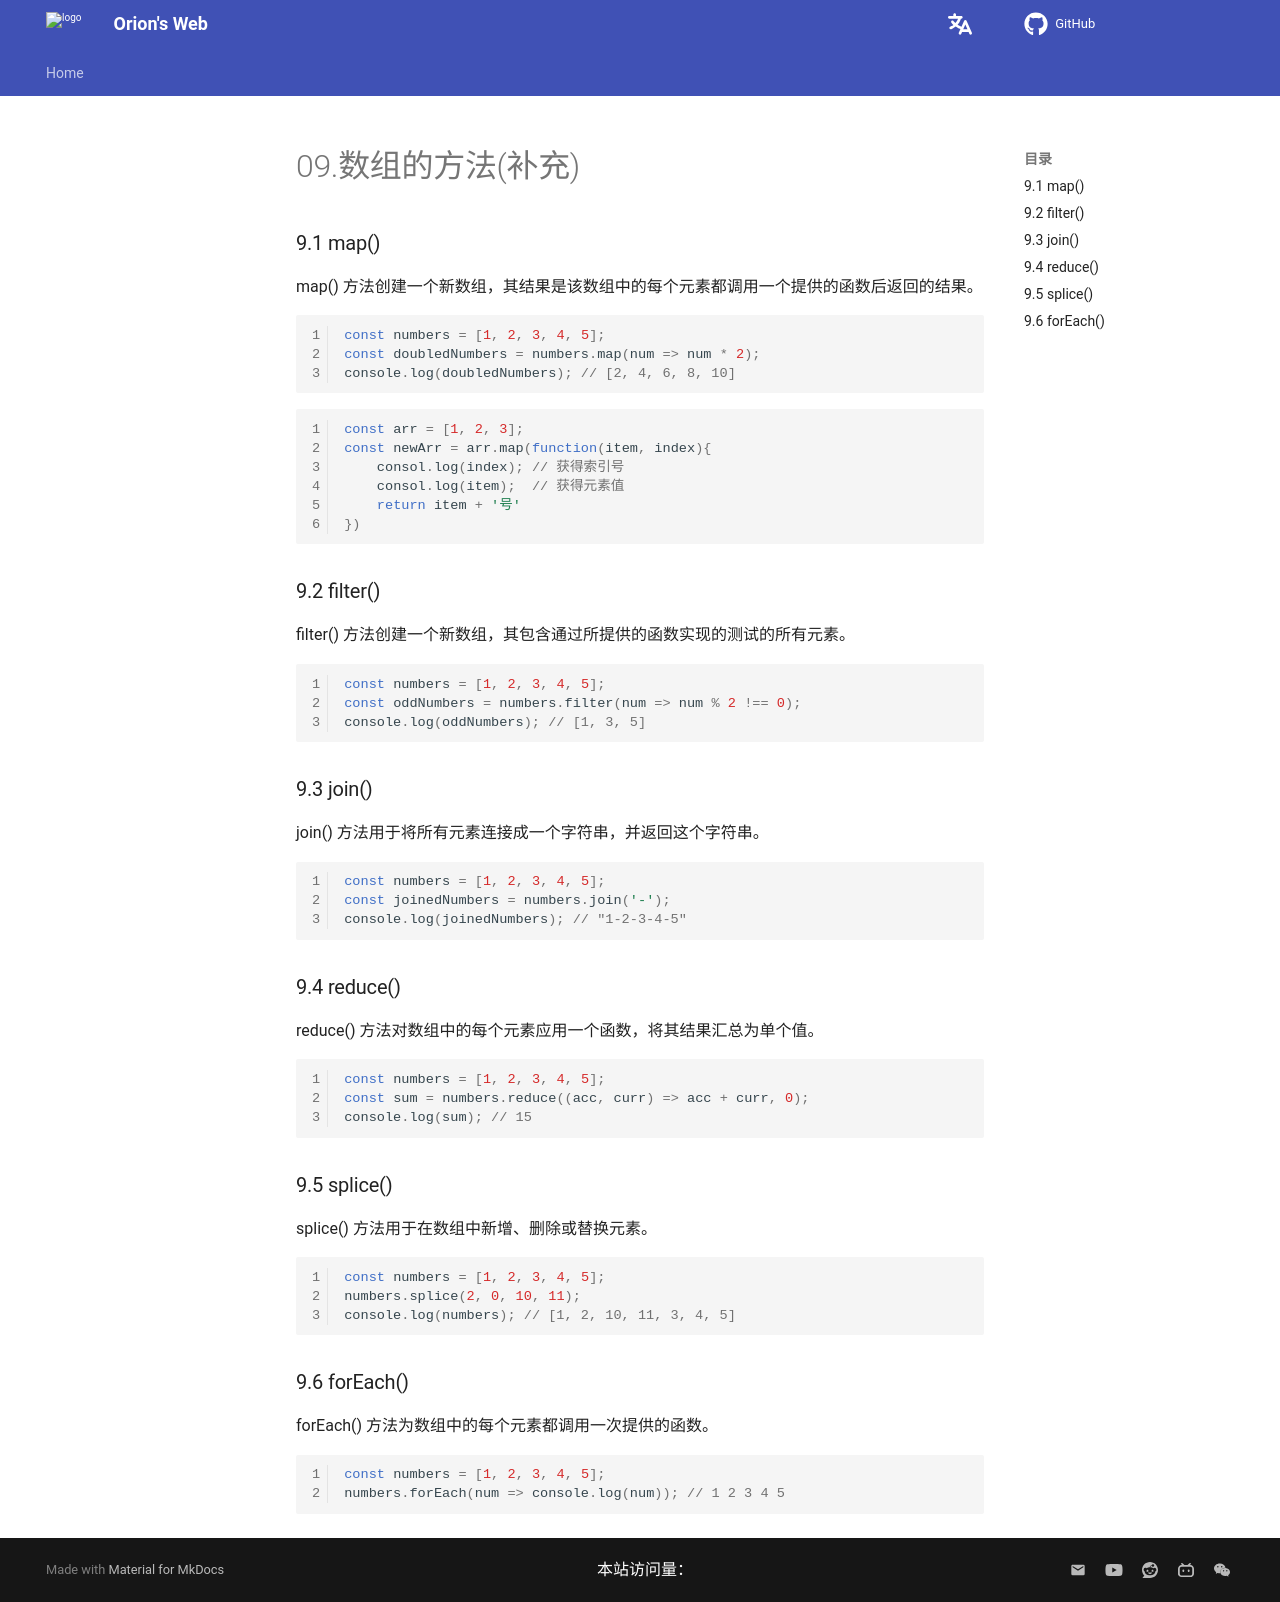

repository: Pigassooo/my-blog · page: notes/notes/Frontend/JavaScript/API/02.BOM/09.数组的方法(补充)/index.html · generator: mkdocs

# 09.数组的方法(补充)

### 9.1 map()

map() 方法创建一个新数组，其结果是该数组中的每个元素都调用一个提供的函数后返回的结果。

```javascript
const numbers = [1, 2, 3, 4, 5];
const doubledNumbers = numbers.map(num => num * 2);
console.log(doubledNumbers); // [2, 4, 6, 8, 10]
```

```javascript
const arr = [1, 2, 3];
const newArr = arr.map(function(item, index){
    consol.log(index); // 获得索引号
    consol.log(item);  // 获得元素值
    return item + '号'
})
```


### 9.2 filter()

filter() 方法创建一个新数组，其包含通过所提供的函数实现的测试的所有元素。

```javascript
const numbers = [1, 2, 3, 4, 5];
const oddNumbers = numbers.filter(num => num % 2 !== 0);
console.log(oddNumbers); // [1, 3, 5]
```

### 9.3 join()

join() 方法用于将所有元素连接成一个字符串，并返回这个字符串。

```javascript
const numbers = [1, 2, 3, 4, 5];
const joinedNumbers = numbers.join('-');
console.log(joinedNumbers); // "1-2-3-4-5"
```

### 9.4 reduce()

reduce() 方法对数组中的每个元素应用一个函数，将其结果汇总为单个值。

```javascript
const numbers = [1, 2, 3, 4, 5];
const sum = numbers.reduce((acc, curr) => acc + curr, 0);
console.log(sum); // 15
```

### 9.5 splice()

splice() 方法用于在数组中新增、删除或替换元素。

```javascript
const numbers = [1, 2, 3, 4, 5];
numbers.splice(2, 0, 10, 11);
console.log(numbers); // [1, 2, 10, 11, 3, 4, 5]
```

### 9.6 forEach()

forEach() 方法为数组中的每个元素都调用一次提供的函数。

```javascript
const numbers = [1, 2, 3, 4, 5];
numbers.forEach(num => console.log(num)); // 1 2 3 4 5
```
